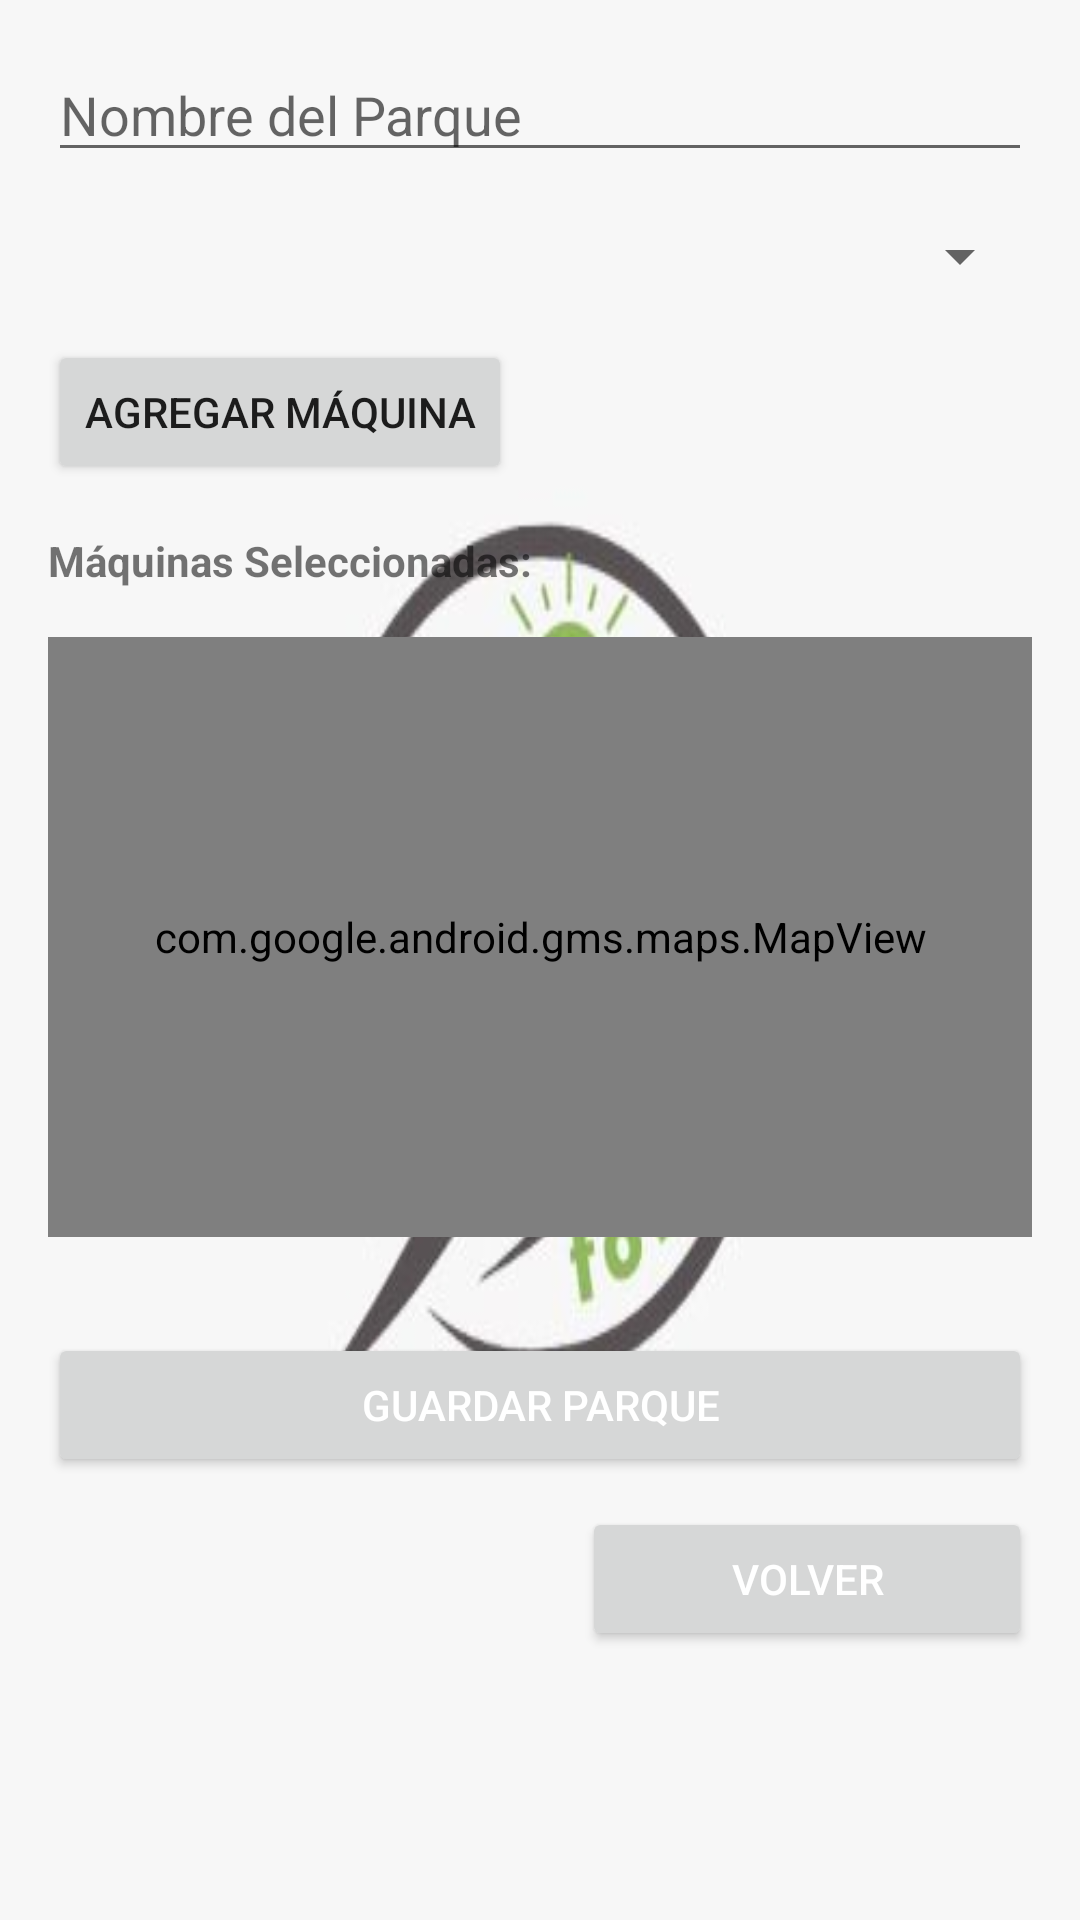

This screen was rendered from an Android layout file. Write that file and the resources it references.
<!-- AndroidManifest.xml: application theme Theme.BeFort -->
<!-- res/layout/fragment_new_parque.xml -->
<?xml version="1.0" encoding="utf-8"?>
<FrameLayout xmlns:android="http://schemas.android.com/apk/res/android"
    xmlns:tools="http://schemas.android.com/tools"
    android:layout_width="match_parent"
    android:layout_height="match_parent"
    tools:context=".NewMaquinaFragment">

    

    
    <LinearLayout
        android:layout_width="match_parent"
        android:layout_height="match_parent"
        android:orientation="vertical"
        android:padding="16dp"
        android:background="@drawable/logo1">

        
        <EditText
            android:id="@+id/editTextNombreParque"
            android:layout_width="match_parent"
            android:layout_height="wrap_content"
            android:hint="Nombre del Parque"
            android:inputType="text" />

        
        <Spinner
            android:id="@+id/spinnerMaquinas"
            android:layout_width="match_parent"
            android:layout_height="wrap_content"
            android:layout_marginTop="16dp" />

        
        <Button
            android:id="@+id/btnAgregarMaquina"
            android:layout_width="wrap_content"
            android:layout_height="wrap_content"
            android:layout_marginTop="16dp"
            android:text="Agregar Máquina" />

        
        <TextView
            android:id="@+id/textViewMaquinasSeleccionadas"
            android:layout_width="match_parent"
            android:layout_height="wrap_content"
            android:layout_marginTop="16dp"
            android:text="Máquinas Seleccionadas:"
            android:textStyle="bold" />

        <com.google.android.gms.maps.MapView
            android:id="@+id/mapView"
            android:layout_width="match_parent"
            android:layout_height="200dp"
            android:layout_marginTop="16dp" />

        
        <LinearLayout
            android:id="@+id/layoutMaquinasSeleccionadas"
            android:layout_width="match_parent"
            android:layout_height="wrap_content"
            android:layout_marginTop="8dp"
            android:orientation="vertical" />

        
        <Button
            android:id="@+id/btnGuardarParque"
            android:layout_width="match_parent"
            android:layout_height="wrap_content"
            android:layout_marginTop="24dp"
            android:text="Guardar Parque"
            android:textColor="@android:color/white" />

        <LinearLayout
            android:layout_width="match_parent"
            android:layout_height="wrap_content"
            android:gravity="right">


            <Button
                android:id="@+id/volver"
                android:layout_width="150dp"
                android:layout_height="wrap_content"
                android:layout_marginTop="10dp"
                android:text="Volver"
                android:textColor="@android:color/white" />

        </LinearLayout>


    </LinearLayout>


</FrameLayout>
<!-- resources referenced by this layout -->
<resources>
  <!-- drawable logo1: jpg bitmap (drawable, 10606 bytes) -->
  <style name="Theme.BeFort" parent="Theme.MaterialComponents.DayNight.DarkActionBar">
          
          <item name="colorPrimary">@color/purple_500</item>
          <item name="colorPrimaryVariant">@color/purple_700</item>
          <item name="colorOnPrimary">@color/white</item>
          
          <item name="colorSecondary">@color/teal_200</item>
          <item name="colorSecondaryVariant">@color/teal_700</item>
          <item name="colorOnSecondary">@color/black</item>
          
          <item name="android:statusBarColor">?attr/colorPrimaryVariant</item>
          
      </style>
  <!-- not gathered from this repository: default colours our renderer supplied (Android Studio template values) -->
  <color name="purple_500">#FF6200EE</color>
  <color name="purple_700">#FF3700B3</color>
  <color name="teal_200">#FF03DAC5</color>
  <color name="teal_700">#FF018786</color>
  <color name="black">#FF000000</color>
  <color name="white">#FFFFFFFF</color>
</resources>
